The GitHub repository Jhomar1158-ux/proyecto003-clasificacion-keras-tf contains a labelled image folder "raw-img" with 3 categories: HP logo, Logitech logo, Intel logo. Examples follow, each with its label.

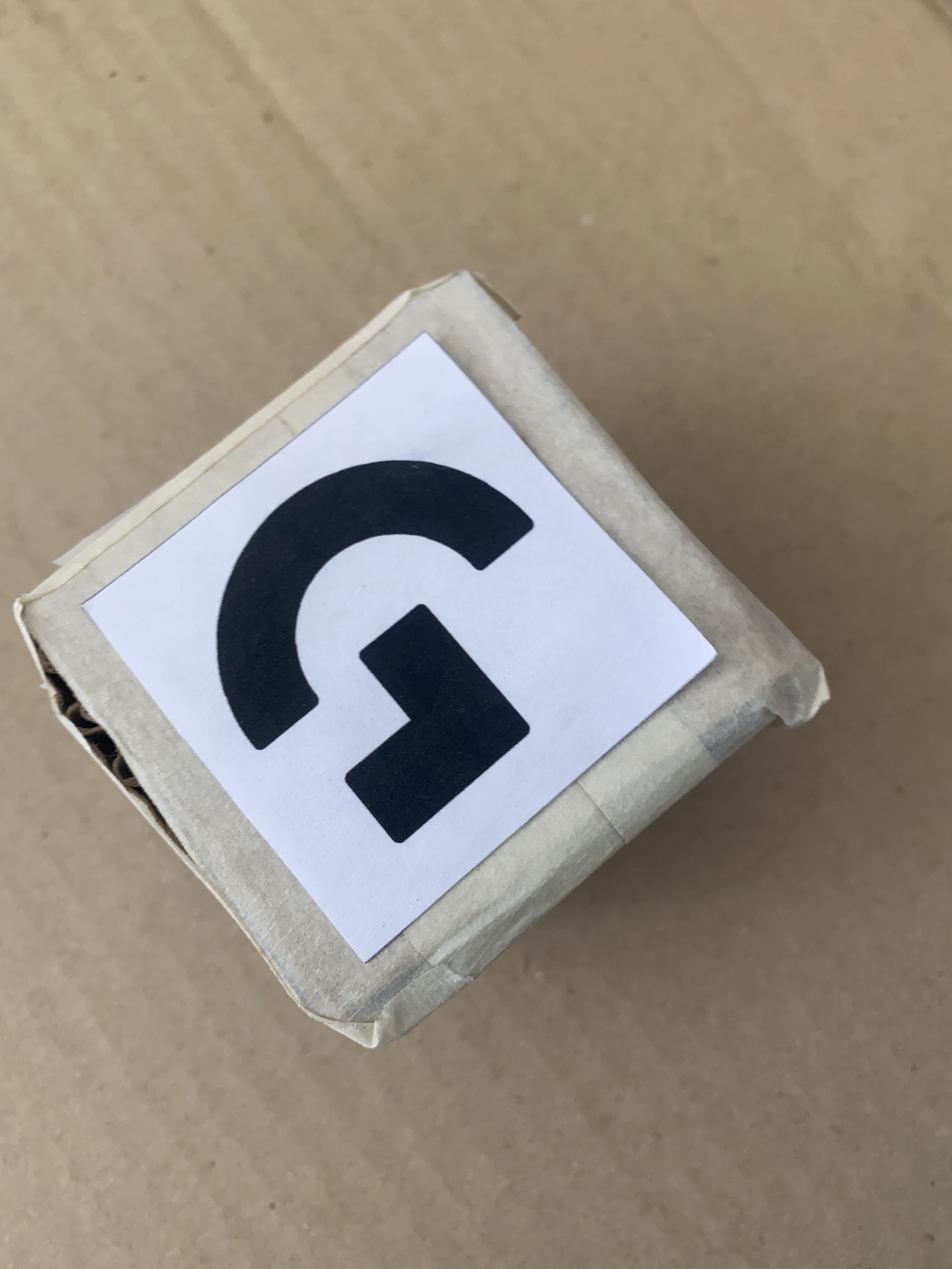
Label: Logitech logo

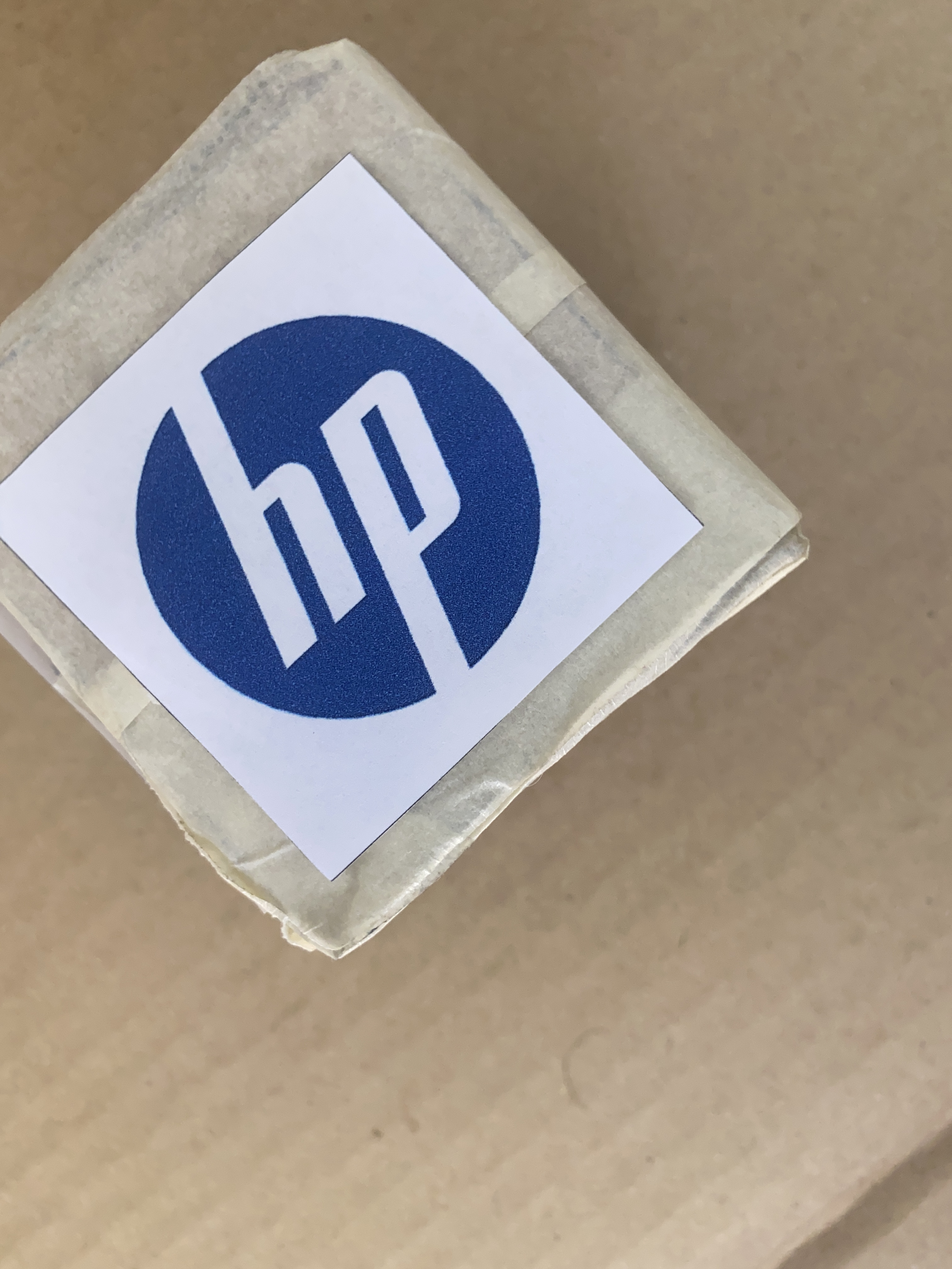
Label: HP logo

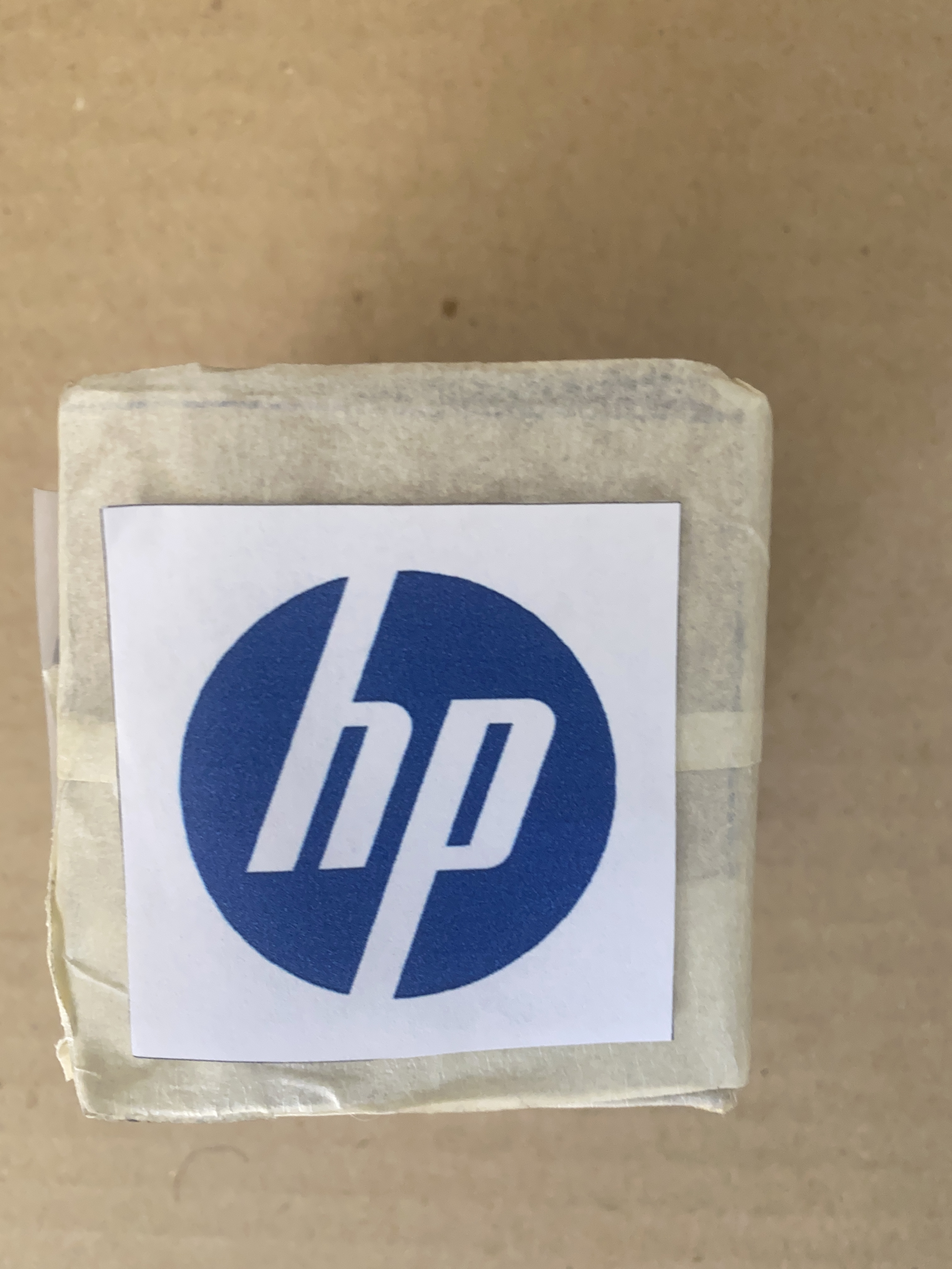
Label: HP logo

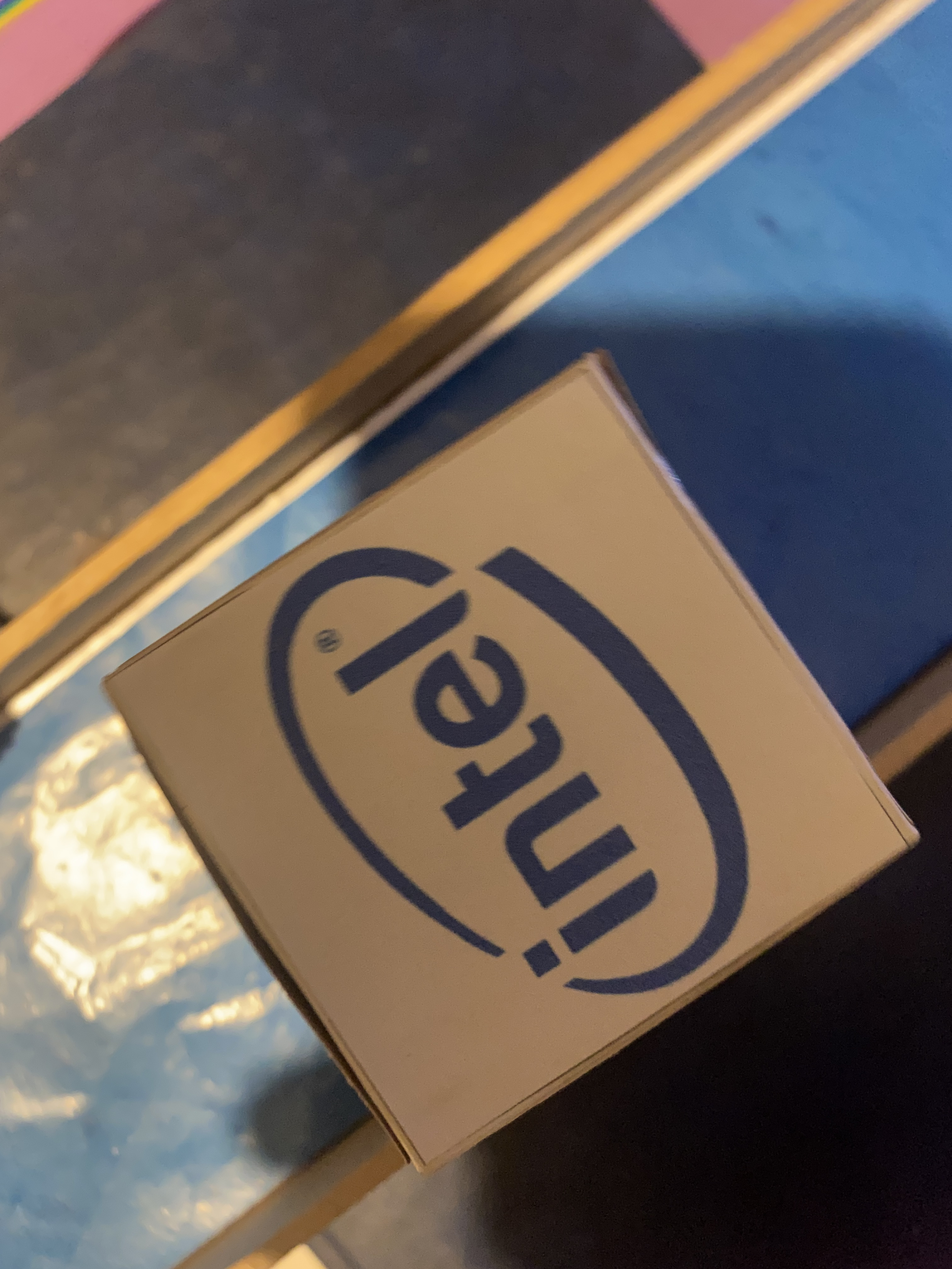
Label: Intel logo

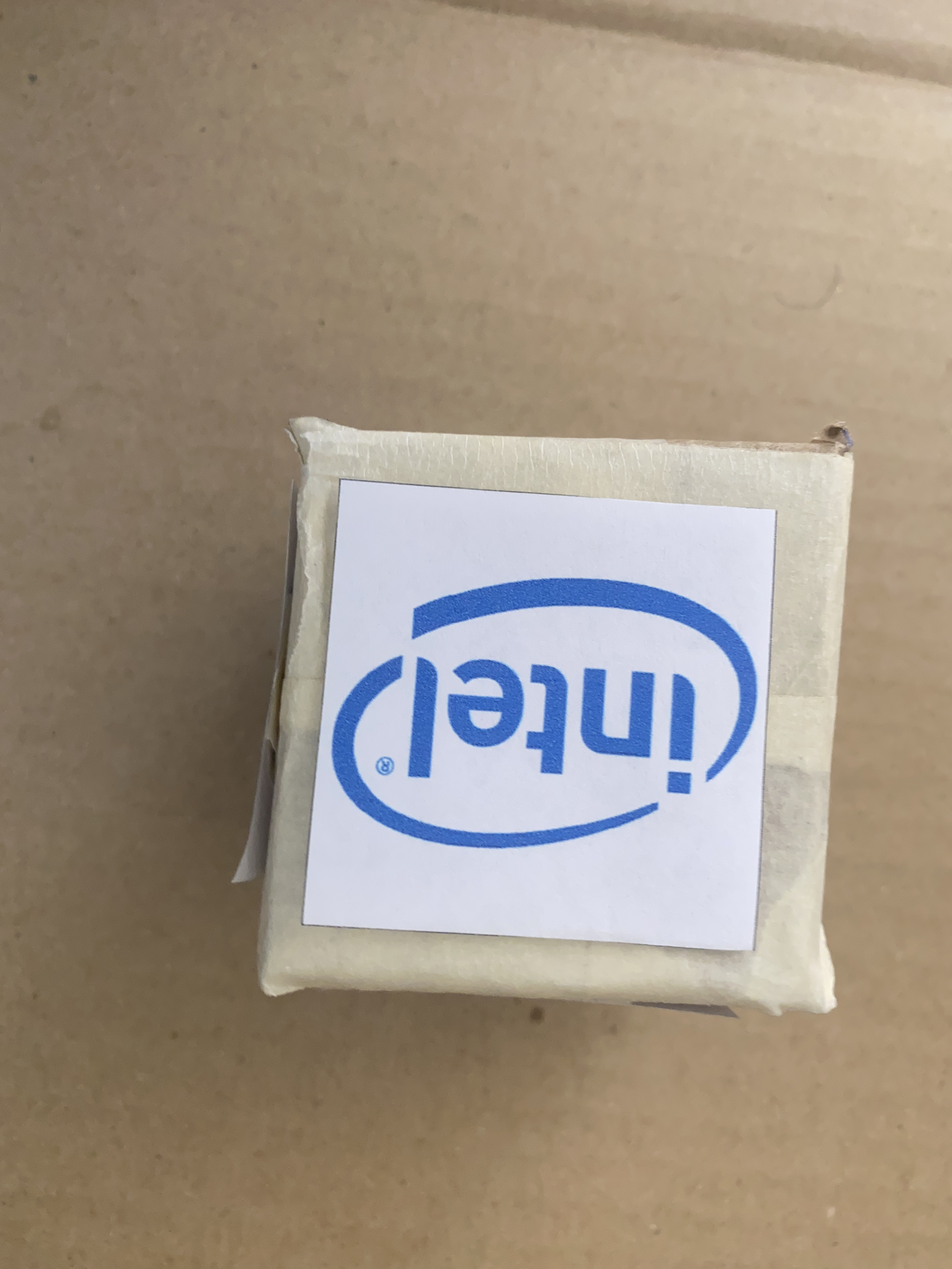
Label: Intel logo

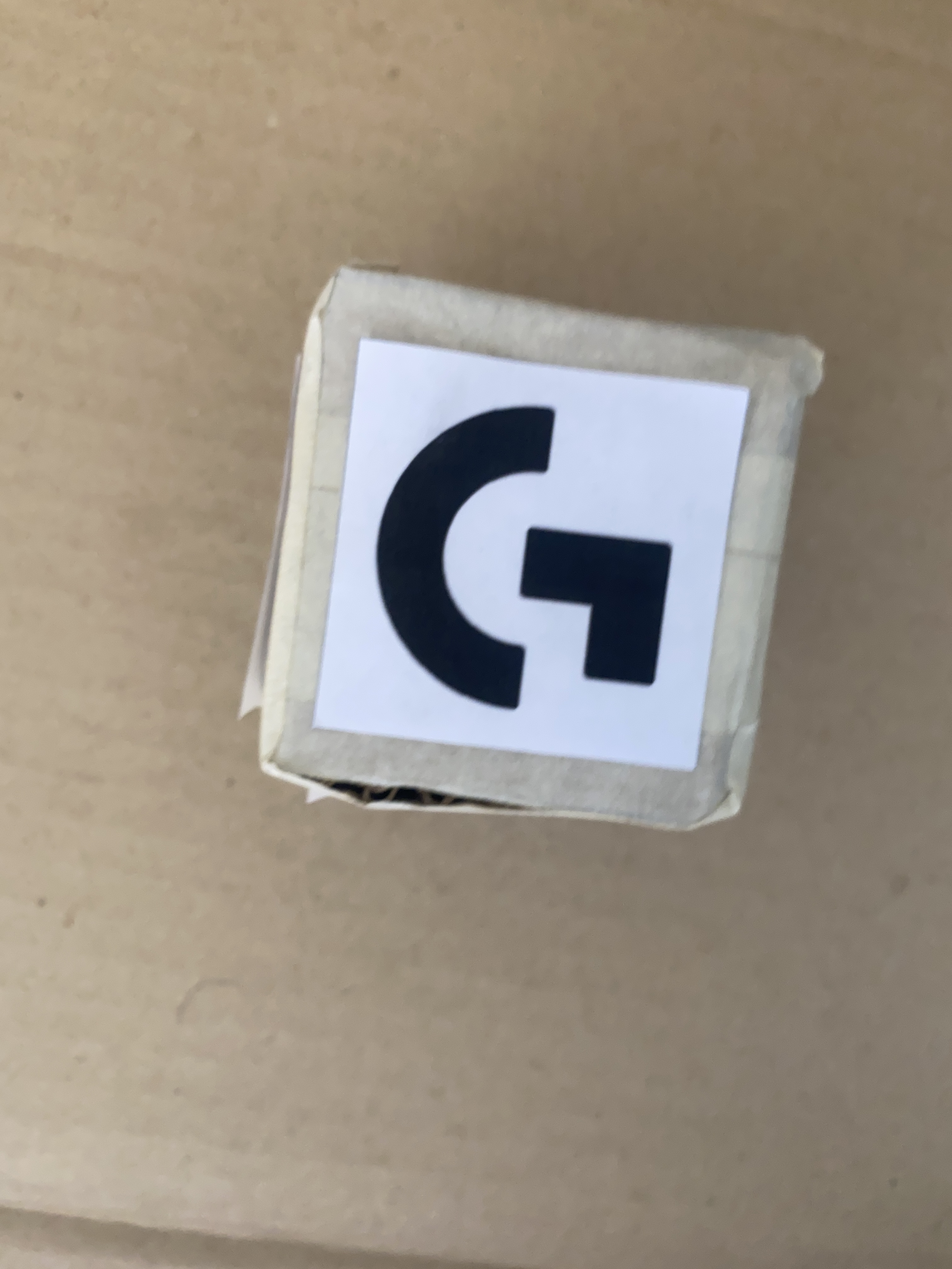
Label: Logitech logo
